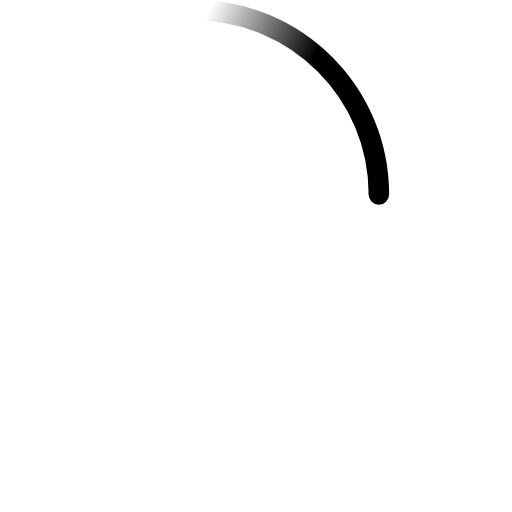
t = 0.00 s
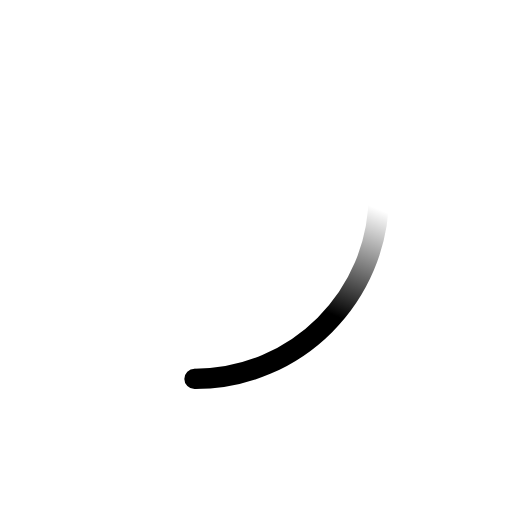
t = 0.23 s
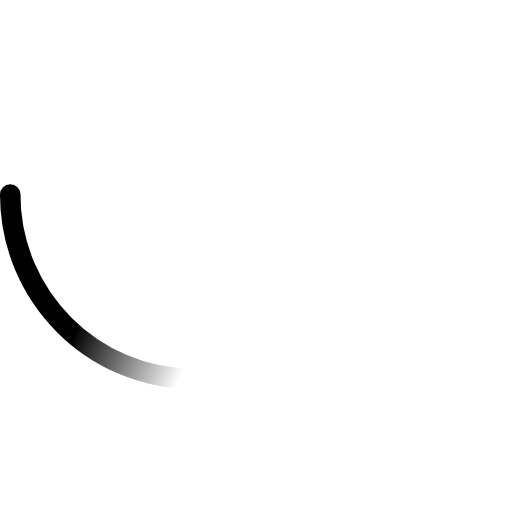
t = 0.45 s
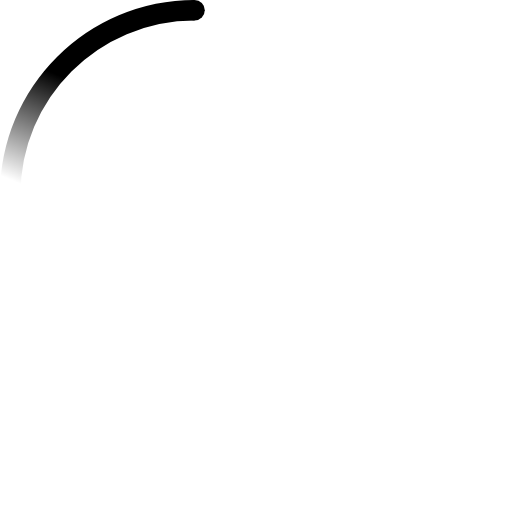
t = 0.68 s

The animated SVG that drew these frames (rendered in a browser with its animation timeline set to each time). Animation: 2 SMIL elements (animateTransform=2); one cycle of 0.90 s, repeats indefinitely.

<!-- By Sam Herbert (@sherb), for everyone. More @ http://goo.gl/7AJzbL -->
<svg width="50" height="50" viewBox="0 0 50 50" xmlns="http://www.w3.org/2000/svg">
    <defs>
        <linearGradient x1="8.042%" y1="0%" x2="65.682%" y2="23.865%" id="a">
            <stop stop-color="#000" stop-opacity="0" offset="0%"/>
            <stop stop-color="#000" stop-opacity=".631" offset="63.146%"/>
            <stop stop-color="#000" offset="100%"/>
        </linearGradient>
    </defs>
    <g fill="none" fill-rule="evenodd">
        <g transform="translate(1 1)">
            <path d="M36 18c0-9.94-8.06-18-18-18" id="Oval-2" stroke="url(#a)" stroke-width="2">
                <animateTransform
                    attributeName="transform"
                    type="rotate"
                    from="0 18 18"
                    to="360 18 18"
                    dur="0.9s"
                    repeatCount="indefinite" />
            </path>
            <circle fill="#000" cx="36" cy="18" r="1">
                <animateTransform
                    attributeName="transform"
                    type="rotate"
                    from="0 18 18"
                    to="360 18 18"
                    dur="0.9s"
                    repeatCount="indefinite" />
            </circle>
        </g>
    </g>
</svg>
